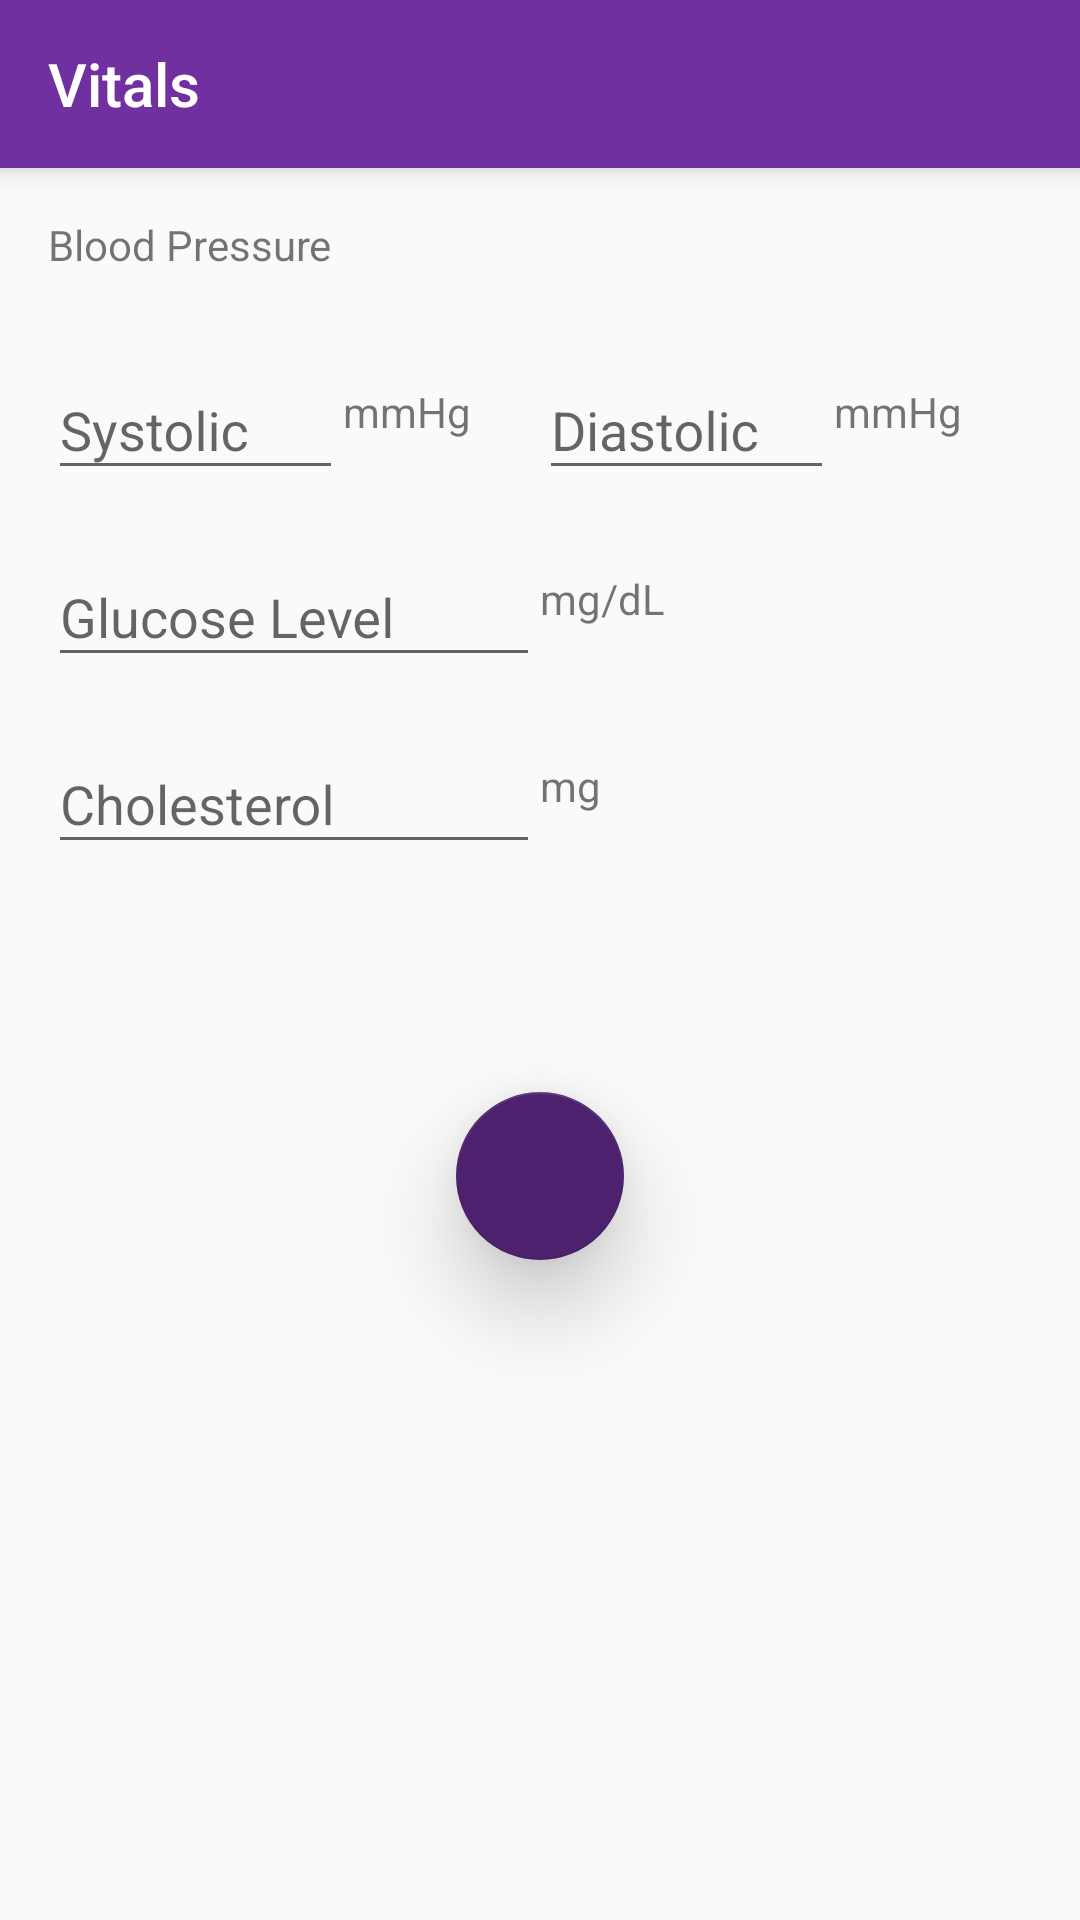

The Android layout XML behind this screen, and the referenced resources:
<!-- AndroidManifest.xml: application theme AppTheme -->
<!-- res/layout/activity_vitals.xml -->
<?xml version="1.0" encoding="utf-8"?>
<LinearLayout xmlns:android="http://schemas.android.com/apk/res/android"
    xmlns:app="http://schemas.android.com/apk/res-auto"
    xmlns:tools="http://schemas.android.com/tools"
    android:layout_width="match_parent"
    android:layout_height="match_parent"
    android:orientation="vertical">

    <android.support.v7.widget.Toolbar
        android:id="@+id/toolbar"
        android:layout_width="match_parent"
        android:layout_height="?attr/actionBarSize"
        android:background="@color/colorPrimary"
        android:elevation="6dp"
        android:minHeight="?attr/actionBarSize"
        android:theme="@style/ThemeOverlay.AppCompat.Dark.ActionBar"
        app:popupTheme="@style/ThemeOverlay.AppCompat.Light"
        app:title="@string/vitals"
        app:titleTextColor="@android:color/white" />
    <TextView
        android:layout_width="match_parent"
        android:layout_height="wrap_content"
        android:id="@+id/vitals_key"
        android:gravity="start"
        android:text=""
        android:visibility="gone" />

    <LinearLayout
        android:layout_width="match_parent"
        android:layout_height="wrap_content"
        android:orientation="vertical"
        android:padding="16dp">

        <LinearLayout
            android:layout_width="match_parent"
            android:layout_height="wrap_content"
            android:orientation="vertical">

            <TextView
                android:layout_width="wrap_content"
                android:layout_height="wrap_content"
                android:text="@string/bloodPressure" />

            <LinearLayout
                android:layout_width="match_parent"
                android:layout_height="wrap_content"
                android:layout_marginTop="20dp"
                android:gravity="center"
                android:orientation="horizontal">

                <android.support.design.widget.TextInputLayout
                    android:id="@+id/systolicInputLayout"
                    android:layout_width="0dp"
                    android:layout_height="wrap_content"
                    android:layout_weight="0.3">

                    <android.support.design.widget.TextInputEditText
                        android:id="@+id/systolicEditText"
                        android:layout_width="match_parent"
                        android:layout_height="wrap_content"
                        android:hint="@string/systolic"
                        android:inputType="number"
                        android:maxLength="3"
                        tools:ignore="MissingPrefix" />

                </android.support.design.widget.TextInputLayout>

                <TextView
                    android:layout_width="0dp"
                    android:layout_height="wrap_content"
                    android:layout_gravity="center"
                    android:layout_weight="0.2"
                    android:text="@string/bpUnit" />

                <android.support.design.widget.TextInputLayout
                    android:id="@+id/diastolicInputLayout"
                    android:layout_width="0dp"
                    android:layout_height="wrap_content"
                    android:layout_weight="0.3">

                    <android.support.design.widget.TextInputEditText
                        android:id="@+id/diastolicEditText"
                        android:layout_width="match_parent"
                        android:layout_height="wrap_content"
                        android:hint="@string/diastolic"
                        android:inputType="number"
                        android:maxLength="3"
                        tools:ignore="MissingPrefix" />

                </android.support.design.widget.TextInputLayout>

                <TextView
                    android:layout_width="0dp"
                    android:layout_height="wrap_content"
                    android:layout_gravity="center"
                    android:layout_weight="0.2"
                    android:text="@string/bpUnit" />

            </LinearLayout>

        </LinearLayout>

        <LinearLayout
            android:layout_width="match_parent"
            android:layout_height="wrap_content"
            android:layout_marginTop="10dp"
            android:orientation="horizontal">

            <android.support.design.widget.TextInputLayout
                android:id="@+id/glucoseInputLayout"
                android:layout_width="0dp"
                android:layout_height="wrap_content"
                android:layout_weight="0.3">

                <android.support.design.widget.TextInputEditText
                    android:id="@+id/glucoseEditText"
                    android:layout_width="match_parent"
                    android:layout_height="wrap_content"
                    android:hint="@string/glucose"
                    android:inputType="number"
                    android:maxLength="3"
                    tools:ignore="MissingPrefix" />

            </android.support.design.widget.TextInputLayout>

            <TextView
                android:layout_width="0dp"
                android:layout_height="wrap_content"
                android:layout_gravity="center"
                android:layout_weight="0.3"
                android:text="@string/glucoseUnit" />


        </LinearLayout>

        <LinearLayout
            android:layout_width="match_parent"
            android:layout_height="wrap_content"
            android:layout_marginTop="10dp"
            android:orientation="horizontal">

            <android.support.design.widget.TextInputLayout
                android:id="@+id/cholesterolInputLayout"
                android:layout_width="0dp"
                android:layout_height="wrap_content"
                android:layout_weight="0.3">

                <android.support.design.widget.TextInputEditText
                    android:id="@+id/cholesterolEditText"
                    android:layout_width="match_parent"
                    android:layout_height="wrap_content"
                    android:hint="@string/cholesterol"
                    android:inputType="number"
                    android:maxLength="4"
                    tools:ignore="MissingPrefix" />

            </android.support.design.widget.TextInputLayout>

            <TextView
                android:layout_width="0dp"
                android:layout_height="wrap_content"
                android:layout_gravity="center"
                android:layout_weight="0.3"
                android:text="@string/cholesterolUnit" />


        </LinearLayout>

    </LinearLayout>

    <android.support.design.widget.FloatingActionButton
        android:id="@+id/doneButton"
        android:layout_width="wrap_content"
        android:layout_height="wrap_content"
        android:layout_gravity="center"
        android:layout_marginBottom="6dp"
        android:layout_marginTop="60dp"
        android:src="@mipmap/ic_done_white_24dp"
        android:translationZ="12dp"
        app:fabSize="normal" />


</LinearLayout>
<!-- resources referenced by this layout -->
<resources>
  <color name="colorPrimary">#7030A0</color>
  <string name="bloodPressure">Blood Pressure</string>
  <string name="bpUnit">mmHg</string>
  <string name="cholesterol">Cholesterol</string>
  <string name="cholesterolUnit">mg</string>
  <string name="diastolic">Diastolic</string>
  <string name="glucose">Glucose Level</string>
  <string name="glucoseUnit">mg/dL</string>
  <string name="systolic">Systolic</string>
  <string name="vitals">Vitals</string>
  <style name="AppTheme" parent="Theme.AppCompat.Light.NoActionBar">
          
          <item name="colorPrimary">@color/colorPrimary</item>
          <item name="colorPrimaryDark">@color/colorPrimaryDark</item>
          <item name="colorAccent">@color/colorAccent</item>
      </style>
  <color name="colorPrimaryDark">#4C216D</color>
  <color name="colorAccent">#4C216D</color>
</resources>
